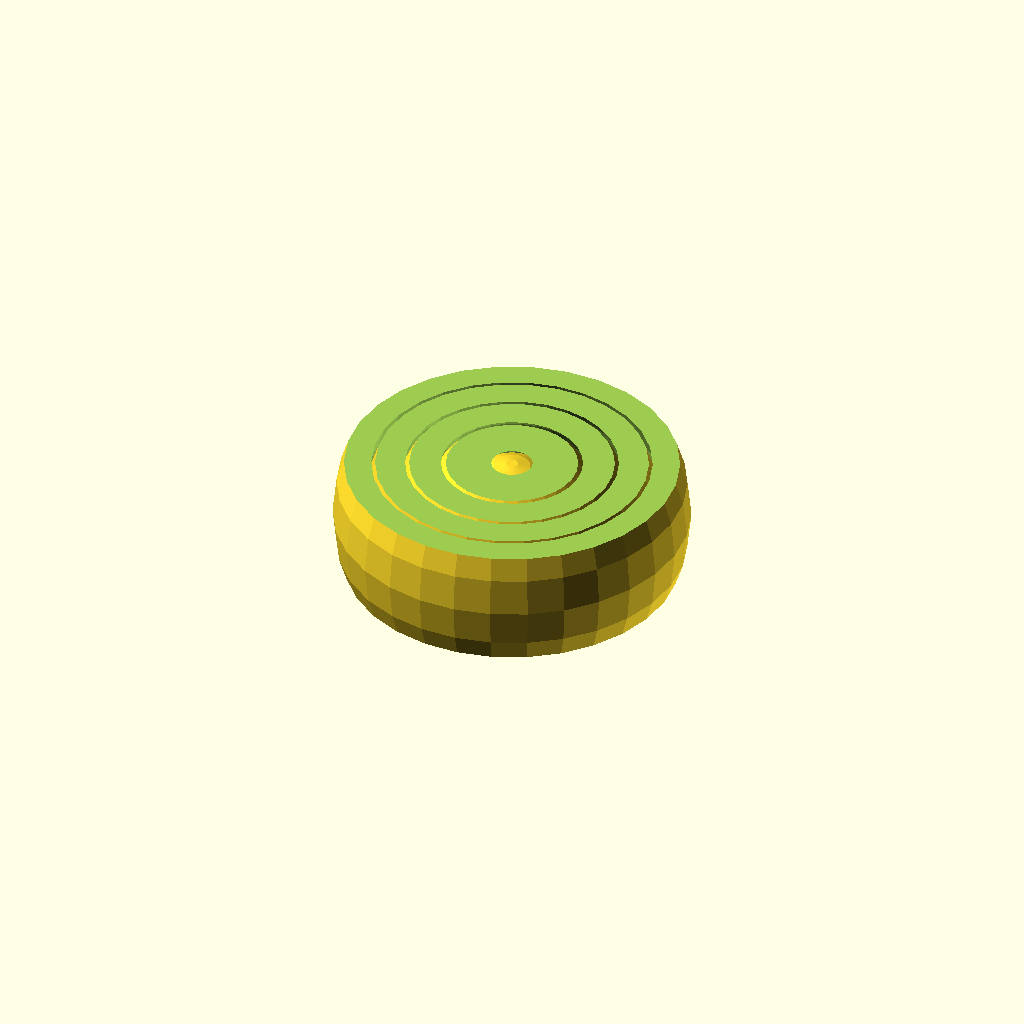
Cell 1: rendered with the file's own defaults.
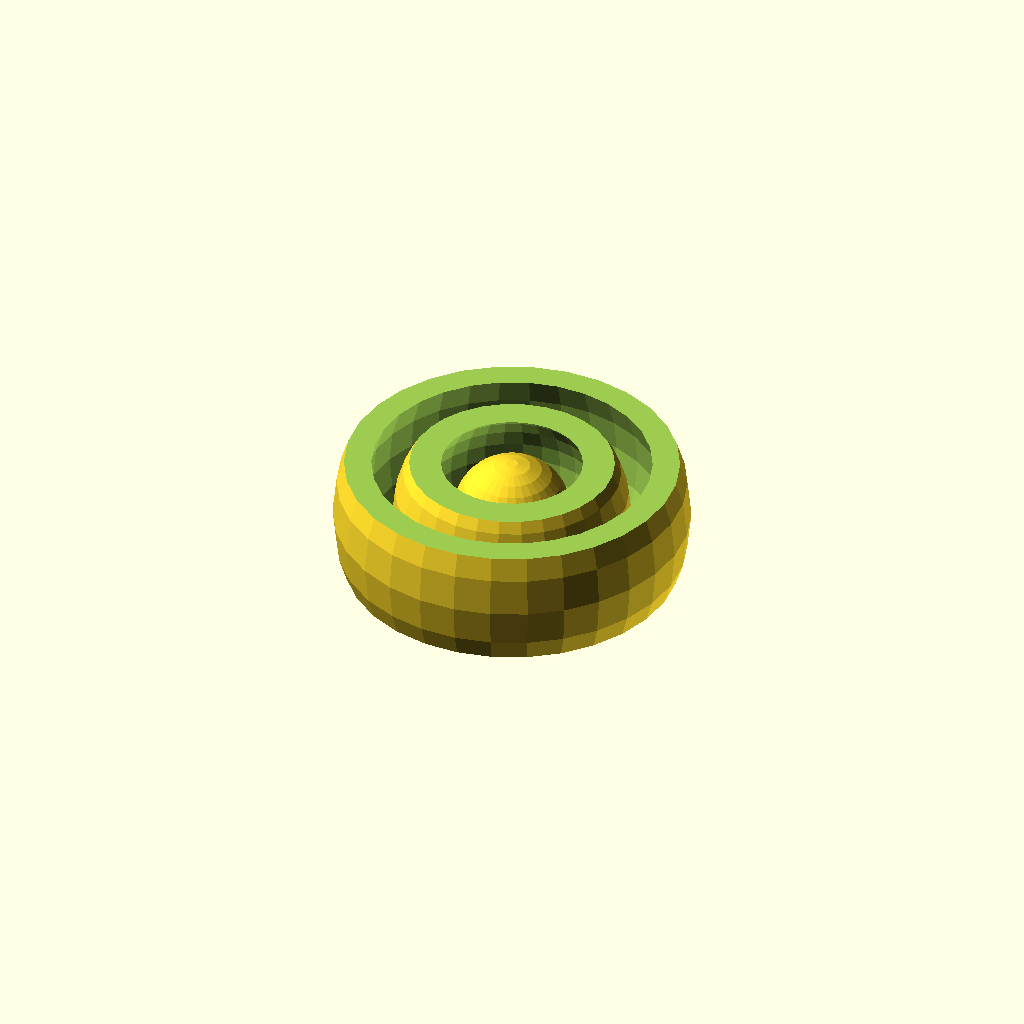
Cell 2 — extruders set to 2, the other parameters unchanged.
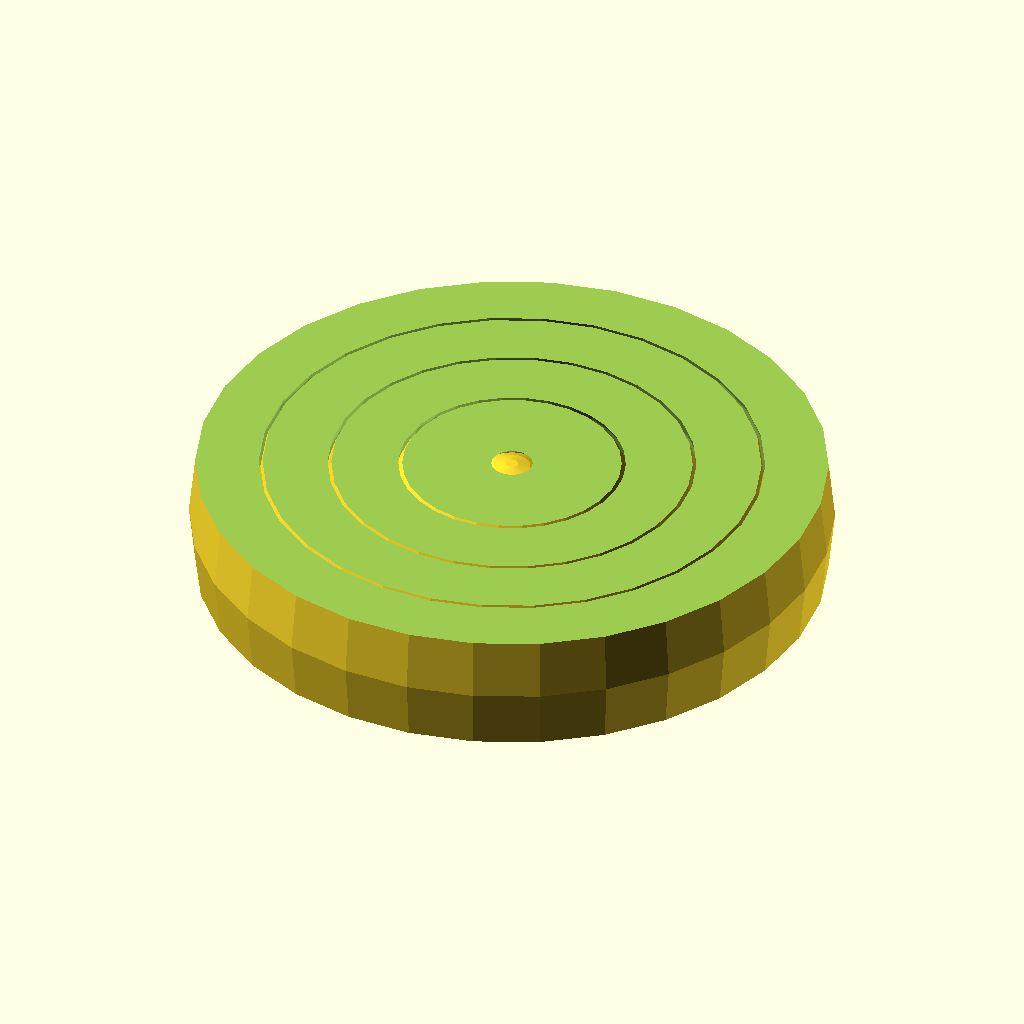
Cell 3: radius = 60 (everything else at default).
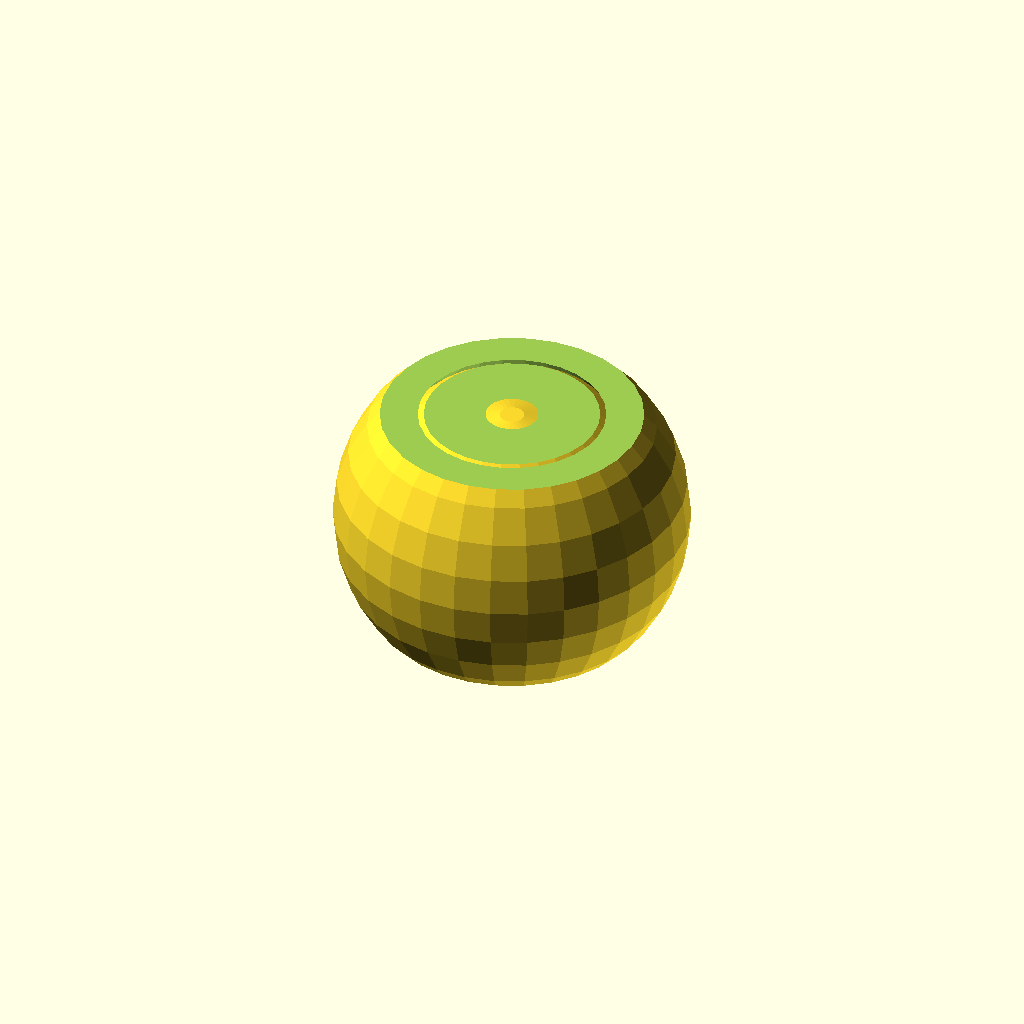
Cell 4 — height set to 40, the other parameters unchanged.
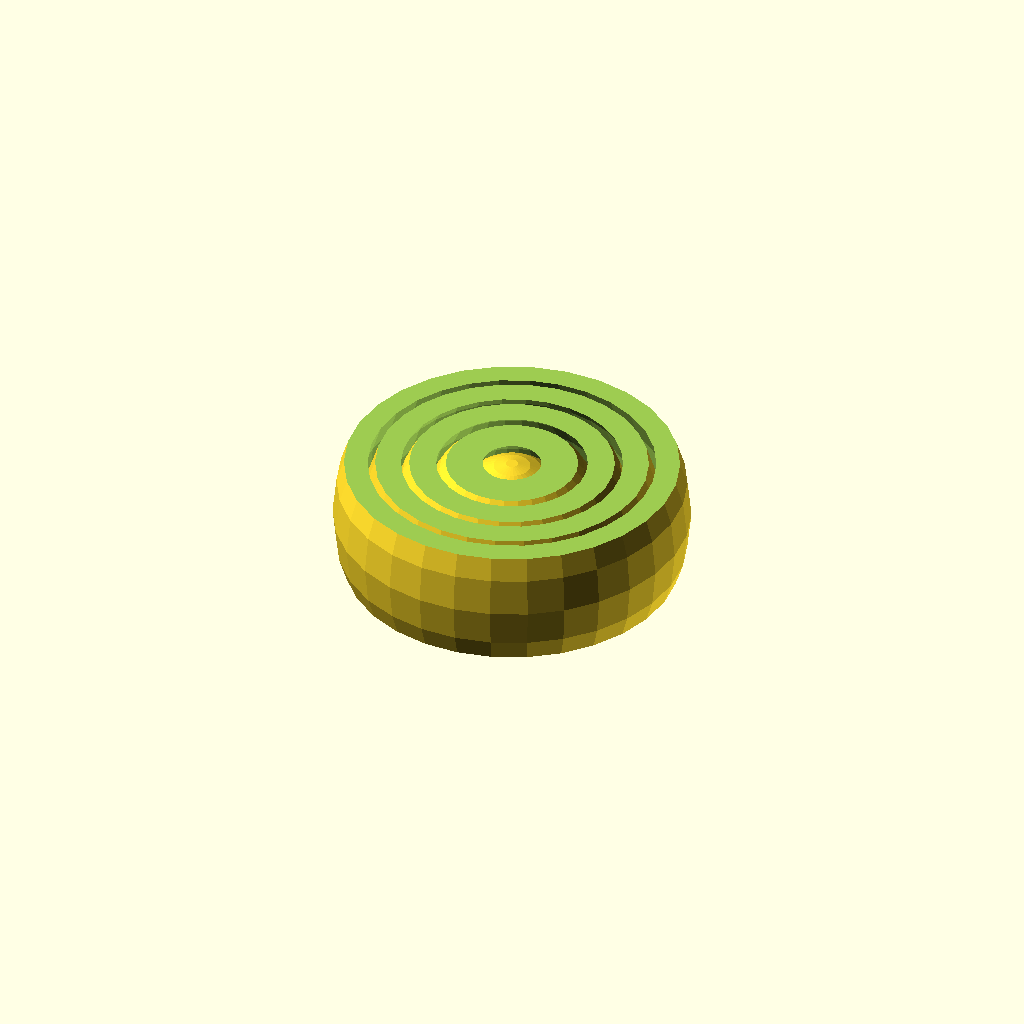
Cell 5 — spacing set to 1.2, the other parameters unchanged.
One fixed orthographic camera (rotation 55°, 0°, 25°; colour scheme Cornfield) for every cell.
OpenSCAD source file inputs/thingiverse/thing-276248/Customizable_Rotating_Rings/rotatingRings.scad:
// 	Rotating Rings v1.0
//	Based on Rotating Rings Toy by RarelyEvil

//	Saw the Rotating Rings Toy, but when I tried to print it, 
//	it didn't come out right,  so created this file to input custom settings.

// 	Note that sizing may not be accurate. 	

/* Changelog
	v1.3
		Added: Text support
	v1.2
		Fixed: Sizing
		Fixed: Ring numbers
		Added: Multiple Extruder setup
	v1.1
		Improved: Sizing
	v1.0
		Initial Release
*/


/// Customizer Stuff ///

/*  [Parameters] */

// Radius in mm of final shape
radius = 30;

// Height in mm 
height = 20;

// Spacing between rings. Should be at least extrusion width. 
spacing = 0.6; 

// Number of rings to print. Some rings may be lost if their radius is less than the height.
number_of_rings = 5;

/* [Text] */
text = "";

/* [Multiple Extruders] */

// Number of Extruders
extruders = 1; //[1,2]

// Part 
part = "first"; //[first:extruder_1, second:extruder_2, both:extruder_1 and enxtruder_2]

/* [Hidden] */

/// Modules ///
use <write/Write.scad>;

module rotatingRings(radius, height, spacing, rings, ext = 0) {
	spacings = rings - 1;
	//ringWall = (radius - (spacing * spacings))/rings;
	ringWall = (radius/rings-1)-spacing;
	module sphereShell(radius, wallThickness) { 
		difference() {
			sphere(radius);
			sphere(radius-wallThickness);
		}
	}
	module spheres() {
		if (ext == 0) {
			for (i = [height/2 : spacing+ringWall: radius]) {
				sphereShell(i, ringWall);
			}
		} else if (ext == 1) {
			for (i = [height/2 : 2*(spacing+ringWall) : radius]) {
				sphereShell(i, ringWall);
			}
		} else if (ext == 2) {
			for (i = [height/2 + ringWall + spacing : 2*(spacing+ringWall) : radius]) {
				sphereShell(i, ringWall);
			}
		} else if (ext == 3) {
			for (i = [height/2 + ringWall + spacing : 2*(spacing+ringWall) : radius]) {
				translate([-2*radius -1, 0, 0]) sphereShell(i, ringWall);
			}
			for (i = [height/2 : 2*(spacing+ringWall) : radius]) {
				sphereShell(i, ringWall);
			}
		}			
	}
	difference() {
		spheres();
		translate([-radius*3, -radius*3, height/2]) cube([radius*4, radius*4, radius]);
		translate([-radius*3, -radius*3, -height/2 - radius]) cube([radius*4, radius*4, radius]);
	}
}

module text(text) {
	writesphere(text, [0,0,0], radius, rounded="true");
}

module print_part() {
	if (extruders == 1) { 
		rotatingRings(radius, height, spacing, number_of_rings);
		if (text != "") {text(text);} 
	}
	else if (extruders == 2) {
		if (part == "first") {
			rotatingRings(radius, height, spacing, number_of_rings, 1);
			if (text != "") {text(text);}
		 }
		else if (part == "second") {
			rotatingRings(radius, height, spacing, number_of_rings, 2); }
		else if (part == "both") {
			rotatingRings(radius, height, spacing, number_of_rings, 3); 
			if (text != "") {text(text);}
		}
		else {
			rotatingRings(radius, height, spacing, number_of_rings, 3); 
			if (text != "") {text(text);}
		}
	} else {
		rotatingRings(radius, height, spacing, number_of_rings); 
		if (text != "") {text(text);}
		}
	}

/// Generate ///

print_part();
Parameter table extracted from the source (name, type, default, range or options):
radius: number, default 30
height: number, default 20
spacing: number, default 0.6
number_of_rings: number, default 5
text: string, default ""
extruders: number, default 1, options 1, 2
part: string, default "first", options "first", "second", "both"
